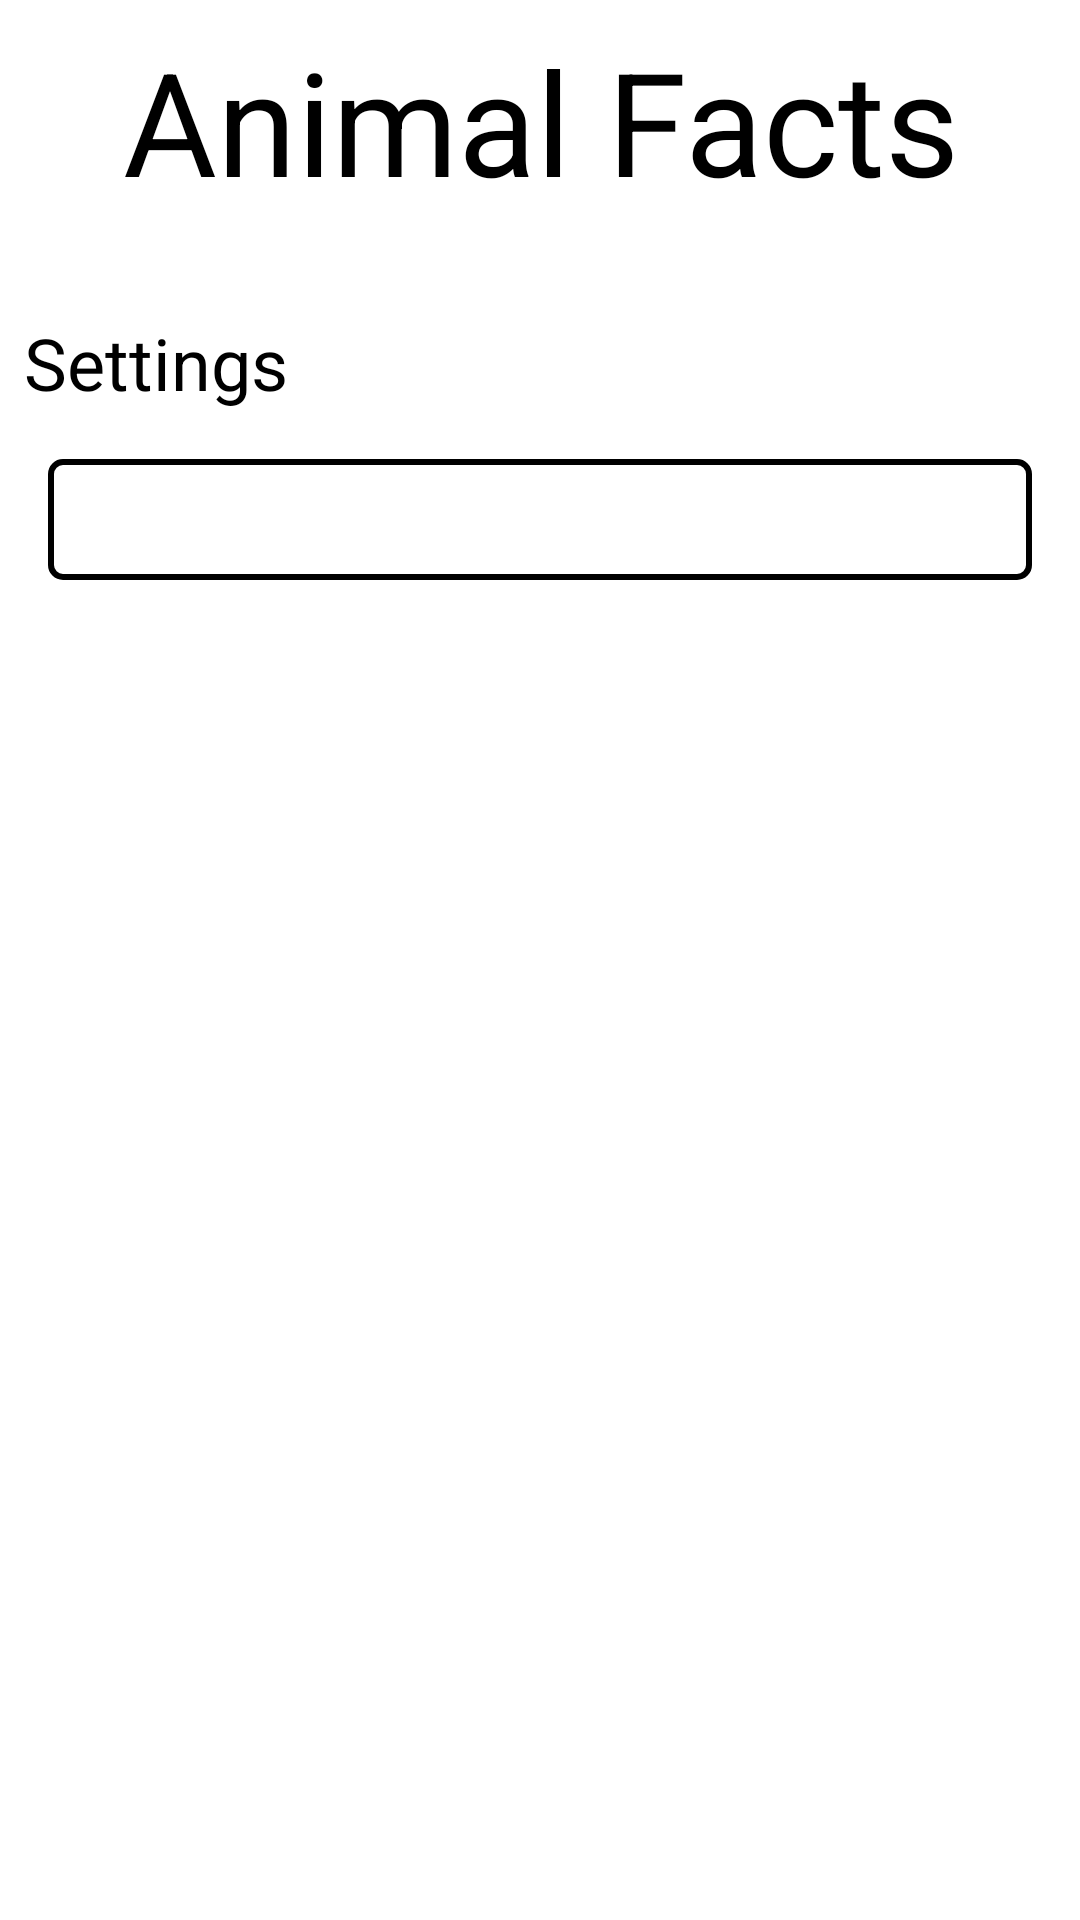

Write the Android layout XML for this screen, with the resource values it uses.
<!-- AndroidManifest.xml: application theme Theme.AnimalFacts -->
<!-- res/layout/activity_main.xml -->
<?xml version="1.0" encoding="utf-8"?>
<LinearLayout xmlns:android="http://schemas.android.com/apk/res/android"
    xmlns:tools="http://schemas.android.com/tools"
    android:id="@+id/activity_main"
    android:layout_width="match_parent"
    android:layout_height="match_parent"
    android:orientation="vertical"
    android:paddingBottom="8dp"
    android:paddingLeft="8dp"
    android:paddingRight="8dp"
    android:paddingTop="8dp"
    tools:context=".MainActivity">

    <TextView
        android:layout_width="match_parent"
        android:layout_height="wrap_content"
        android:gravity="center_horizontal|top"
        android:textSize="48sp"
        android:text="@string/animal_facts" />


    <Button
        android:id="@+id/fact_button"
        android:layout_width="match_parent"
        android:layout_height="wrap_content"
        android:textSize="24sp"
        android:onClick="produceFact" />

    <Button
        android:id="@+id/settings_button"
        android:text="@string/settings"
        android:layout_width="match_parent"
        android:layout_height="wrap_content"
        android:textSize="24sp"
        android:onClick="settings" />

    <ScrollView
        android:id="@+id/fact_scroll_view"
        android:layout_width="match_parent"
        android:layout_height="wrap_content"
        android:layout_above="@id/fact_button"

        android:layout_margin="8dp">
        <TextView
            android:id="@+id/fact"
            android:background="@drawable/box_background"
            android:gravity="center"
            android:padding="8dp"
            android:layout_marginTop="8dp"
            android:layout_width="match_parent"
            android:layout_height="match_parent"
            android:textSize="18sp"/>
    </ScrollView>



</LinearLayout>
<!-- resources referenced by this layout -->
<resources>
  <!-- drawable box_background (drawable) -->
  <?xml version="1.0" encoding="utf-8"?>
  <shape xmlns:android="http://schemas.android.com/apk/res/android"
      android:shape="rectangle">
      <solid android:color="#FFFFFF" /> 
      <stroke
          android:width="2dp"
          android:color="#000000" /> 
      <corners android:radius="4dp" /> 
  </shape>
  <string name="animal_facts">Animal Facts</string>
  <string name="settings">Settings</string>
  <style name="Theme.AnimalFacts" parent="Base.Theme.AnimalFacts">
      
      <item name="android:navigationBarColor">@android:color/transparent</item>
      <item name="android:statusBarColor">@android:color/transparent</item>
      <item name="android:windowLightStatusBar">?attr/isLightTheme</item>
    </style>
</resources>
